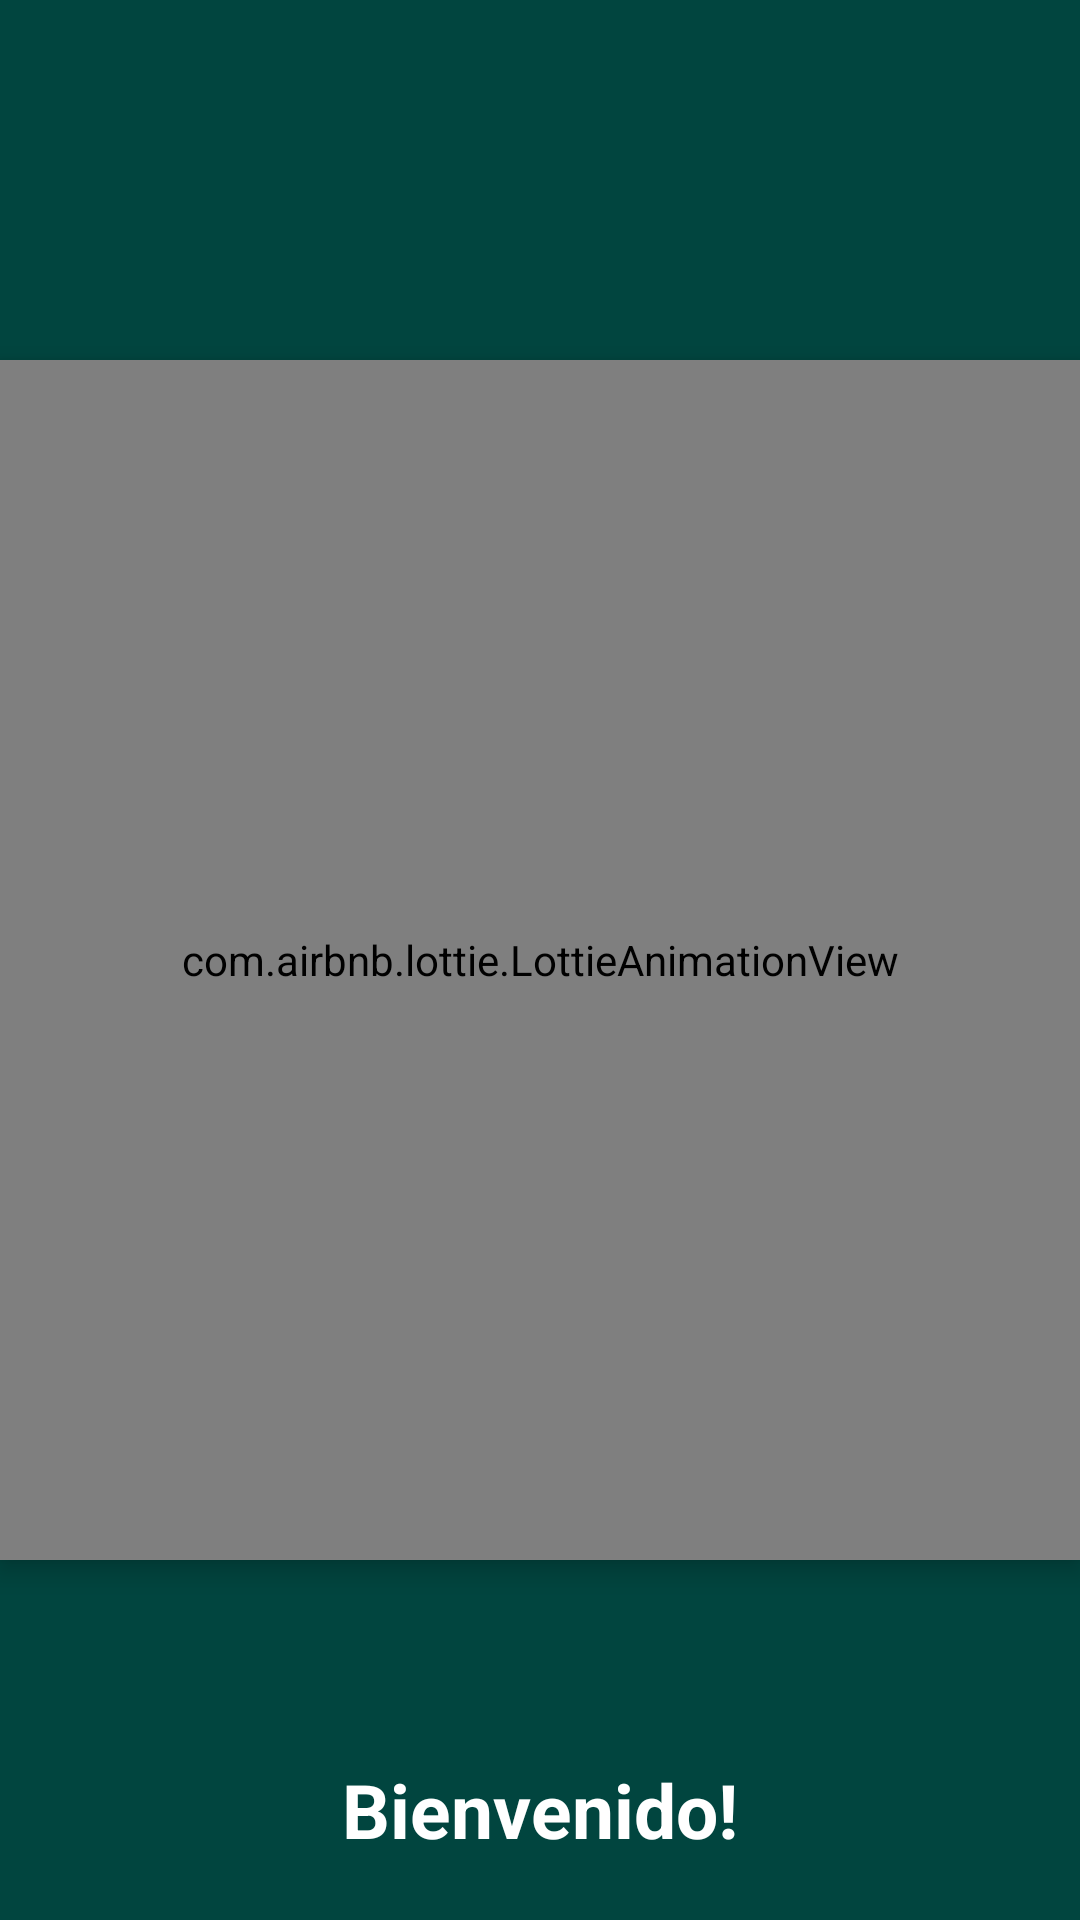

Layout XML and referenced resources for this Android screen:
<!-- AndroidManifest.xml: application theme Theme.ProyectMovil -->
<!-- res/layout/activity_loading.xml -->
<?xml version="1.0" encoding="utf-8"?>
<RelativeLayout xmlns:android="http://schemas.android.com/apk/res/android"
    xmlns:app="http://schemas.android.com/apk/res-auto"
    xmlns:tools="http://schemas.android.com/tools"
    android:layout_width="match_parent"
    android:layout_height="match_parent"
    android:background="#01453F"
    tools:context=".loading">

    <TextView
        android:id="@+id/appname"
        android:layout_width="wrap_content"
        android:layout_height="wrap_content"
        android:textColor="@color/white"
        android:text="Bienvenido!"
        android:textSize="25dp"
        android:textStyle="bold"
        android:layout_alignParentBottom="true"
        android:layout_centerHorizontal="true"
        android:layout_margin="20dp"/>

    <com.airbnb.lottie.LottieAnimationView
        android:id="@+id/lottie"
        android:layout_width="400dp"
        android:layout_height="400dp"
        android:layout_centerInParent="true"
        android:elevation="5dp"
        app:lottie_autoPlay="true"
        app:lottie_rawRes="@raw/sr" />

</RelativeLayout>
<!-- resources referenced by this layout -->
<resources>
  <color name="white">#FFFFFFFF</color>
  <style name="Theme.ProyectMovil" parent="Theme.AppCompat.DayNight.NoActionBar">
          
          <item name="colorPrimary">@color/teal_700</item>
          <item name="colorPrimaryVariant">@color/teal_700</item>
          <item name="colorOnPrimary">@color/white</item>
          
          <item name="colorSecondary">@color/teal_200</item>
          <item name="colorSecondaryVariant">@color/teal_700</item>
          <item name="colorOnSecondary">@color/black</item>
          
          <item name="android:statusBarColor">?attr/colorPrimaryVariant</item>
          
      </style>
  <color name="teal_700">#FF018786</color>
  <color name="teal_200">#FF03DAC5</color>
  <color name="black">#FF000000</color>
</resources>
